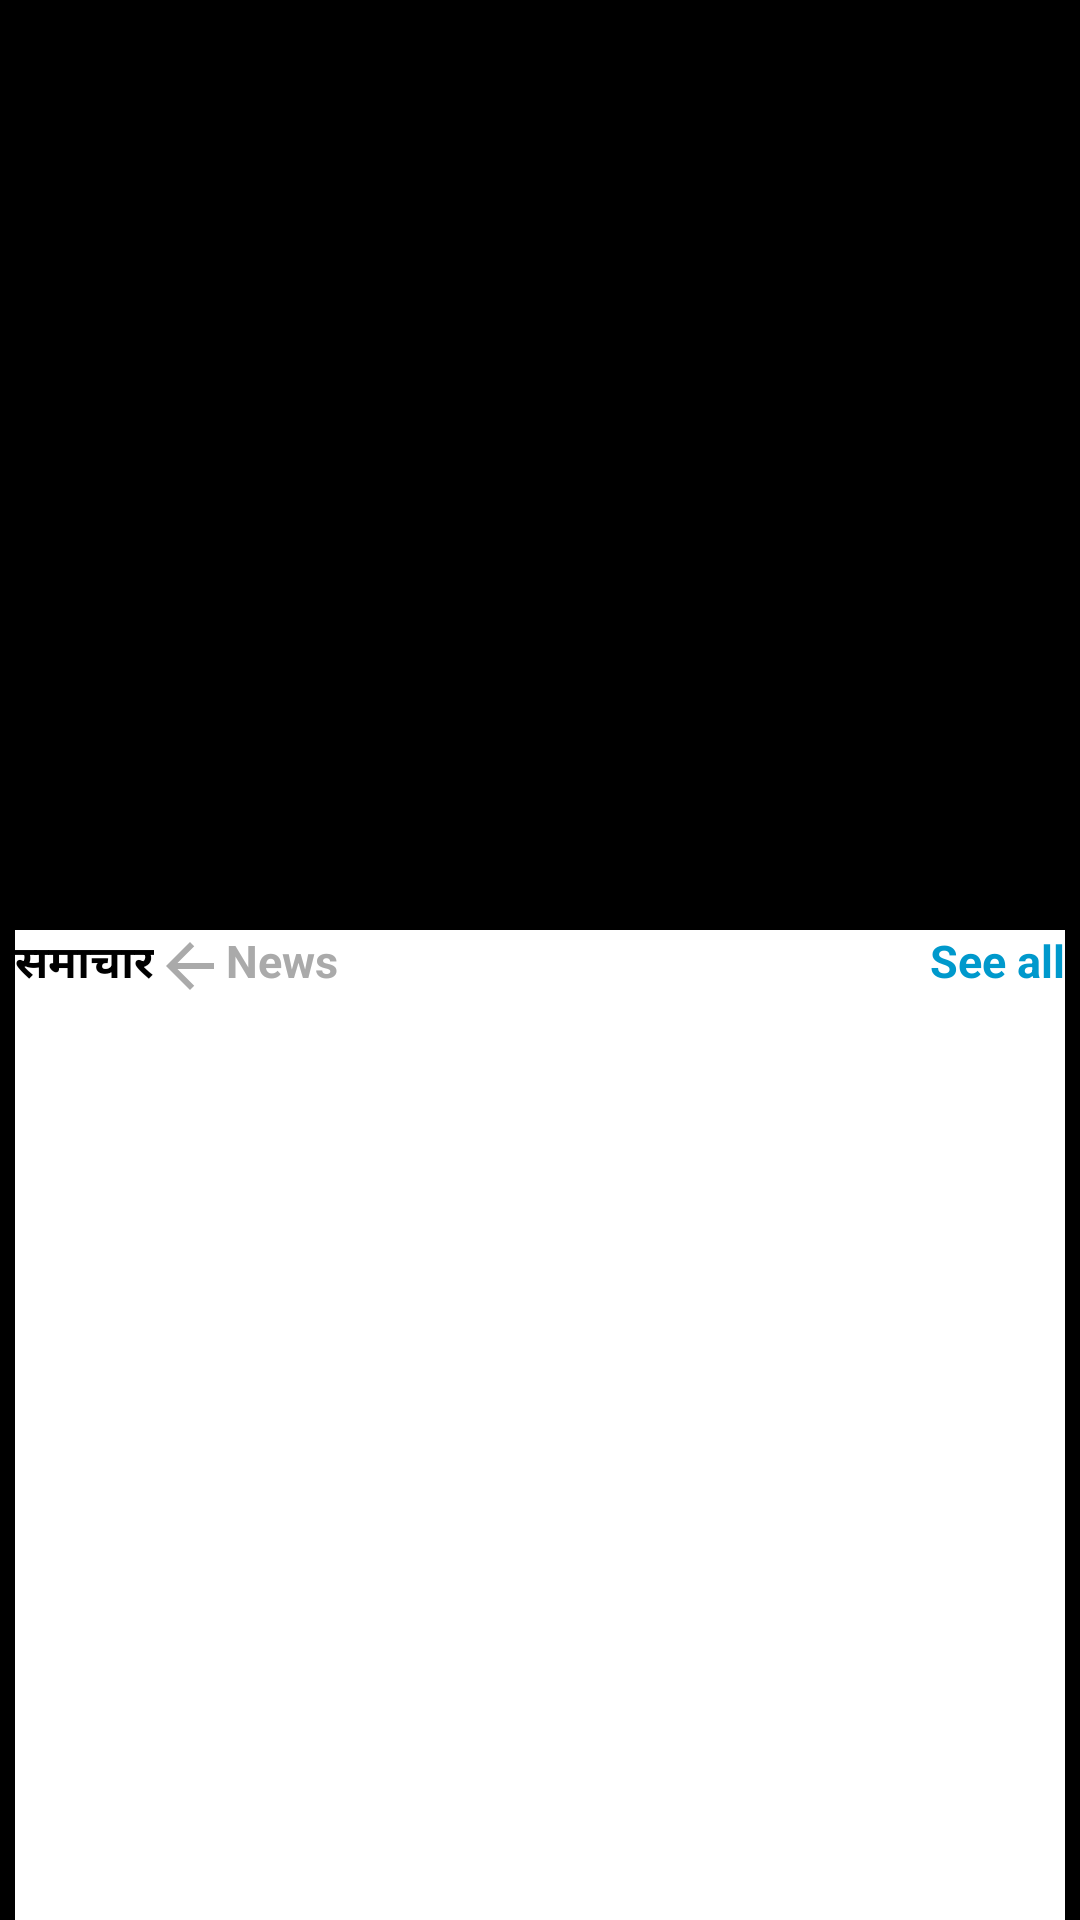

Here is an Android app screen rendered from its layout file. Give the layout XML and the strings, colors and styles it references.
<!-- AndroidManifest.xml: application theme android:Theme.Holo.NoActionBar.Fullscreen -->
<!-- res/layout/bank_item.xml -->
<?xml version="1.0" encoding="utf-8"?>
<LinearLayout
    android:layout_width="match_parent"
    android:layout_height="wrap_content"
    android:orientation="vertical"
    xmlns:android="http://schemas.android.com/apk/res/android">
   <FrameLayout
       android:layout_width="match_parent"
       android:layout_height="300dp"
       android:scaleType="fitCenter"
       android:contentDescription="TODO" />
    <LinearLayout
        android:layout_marginTop="@dimen/margin_10dp"
        android:layout_width="match_parent"
        android:background="@color/color_white"
        android:layout_weight="3"
        android:gravity="center_horizontal"
        android:layout_marginLeft="@dimen/margin_5dp"
        android:layout_marginRight="@dimen/margin_5dp"
        android:orientation="horizontal"
        android:layout_height="wrap_content">
        <LinearLayout
            android:layout_width="0dp"
            android:layout_weight="1"
            android:layout_height="wrap_content"
            android:orientation="horizontal">
            <TextView
                android:layout_width="wrap_content"
                android:layout_height="wrap_content"
                android:textSize="15sp"
                android:textStyle="bold"
                android:background="@color/color_white"
                android:textColor="@android:color/black"
                android:text="समाचार"/>
            <TextView
                android:layout_width="wrap_content"
                android:layout_height="wrap_content"
                android:textSize="15sp"
                android:textStyle="bold"
                android:drawableLeft="@drawable/outline_arrow_back_24"
                android:background="@color/color_white"
                android:textColor="@android:color/darker_gray"
                android:text="News"/>
        </LinearLayout>
        <TextView
            android:layout_width="0dp"
            android:layout_weight="1.3"
            android:layout_height="wrap_content"
            android:textSize="15sp"
            android:gravity="right"
            android:textStyle="bold"
            android:background="@color/color_white"
            android:textColor="@android:color/holo_blue_dark"
            android:text="See all"/>
    </LinearLayout>



</LinearLayout>
<!-- resources referenced by this layout -->
<resources>
  <color name="color_white">#ffffff</color>
  <dimen name="margin_10dp">10dp</dimen>
  <dimen name="margin_5dp">5dp</dimen>
  <!-- drawable outline_arrow_back_24 (drawable) -->
  <vector xmlns:android="http://schemas.android.com/apk/res/android" android:autoMirrored="true" android:height="24dp" android:tint="#aaa" android:viewportHeight="24" android:viewportWidth="24" android:width="24dp">
        
      <path android:fillColor="@android:color/black" android:pathData="M20,11H7.83l5.59,-5.59L12,4l-8,8 8,8 1.41,-1.41L7.83,13H20v-2z"/>
      
  </vector>
</resources>
